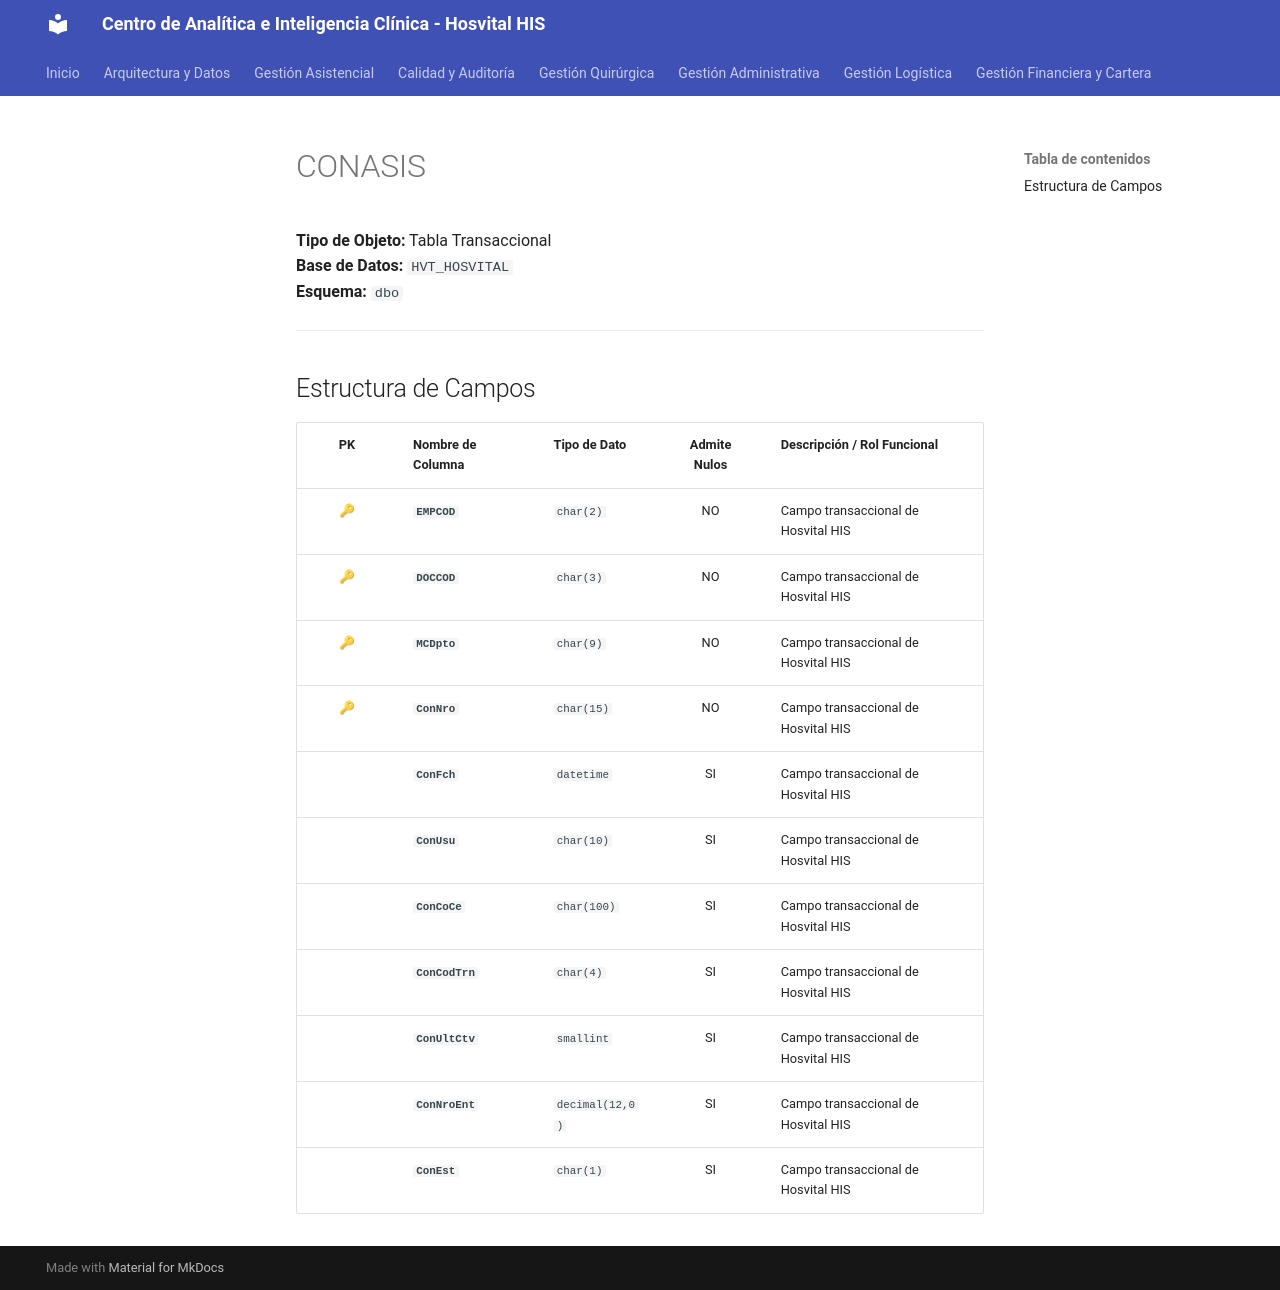

repository: SoporteSaludtech/superset-docs · page: diccionario-general/CONASIS/index.html · generator: mkdocs

# CONASIS

**Tipo de Objeto:** Tabla Transaccional  
**Base de Datos:** `HVT_HOSVITAL`  
**Esquema:** `dbo`

---

## Estructura de Campos

| PK | Nombre de Columna | Tipo de Dato | Admite Nulos | Descripción / Rol Funcional |
| :-: | :--- | :--- | :-: | :--- |
| 🔑 | **`EMPCOD`** | `char(2)` | NO | Campo transaccional de Hosvital HIS |
| 🔑 | **`DOCCOD`** | `char(3)` | NO | Campo transaccional de Hosvital HIS |
| 🔑 | **`MCDpto`** | `char(9)` | NO | Campo transaccional de Hosvital HIS |
| 🔑 | **`ConNro`** | `char(15)` | NO | Campo transaccional de Hosvital HIS |
|  | **`ConFch`** | `datetime` | SI | Campo transaccional de Hosvital HIS |
|  | **`ConUsu`** | `char(10)` | SI | Campo transaccional de Hosvital HIS |
|  | **`ConCoCe`** | `char(100)` | SI | Campo transaccional de Hosvital HIS |
|  | **`ConCodTrn`** | `char(4)` | SI | Campo transaccional de Hosvital HIS |
|  | **`ConUltCtv`** | `smallint` | SI | Campo transaccional de Hosvital HIS |
|  | **`ConNroEnt`** | `decimal(12,0)` | SI | Campo transaccional de Hosvital HIS |
|  | **`ConEst`** | `char(1)` | SI | Campo transaccional de Hosvital HIS |
